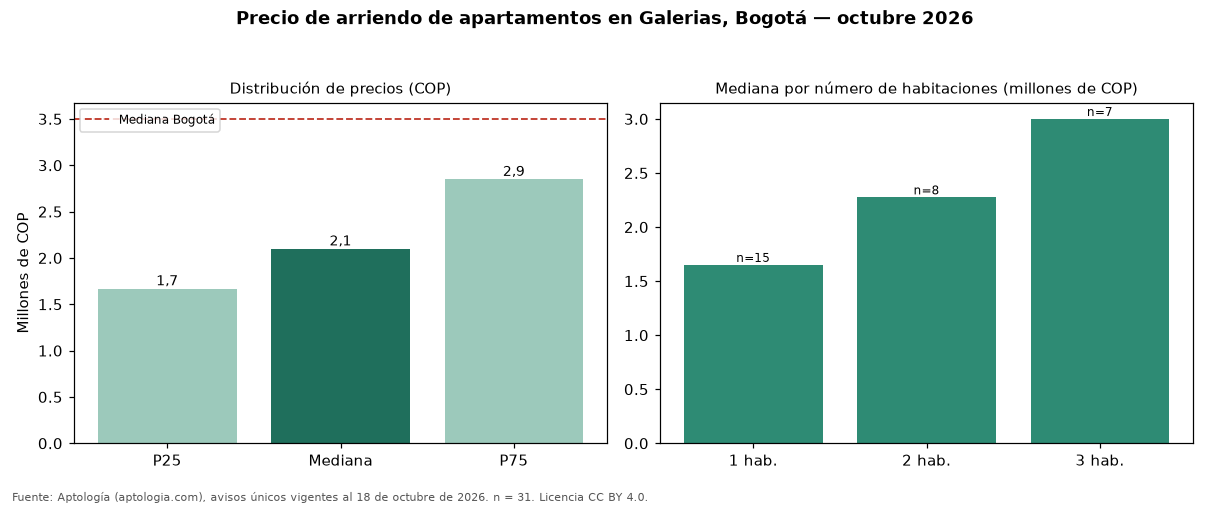

Values plotted in this chart, from the file beside it:
seccion, metrica, valor_cop, n
precio, p25, 1670000, 31
precio, mediana, 2100000, 31
precio, p75, 2850000, 31
cop_por_m2, p25, 36250, 31
cop_por_m2, mediana, 45312, 31
cop_por_m2, p75, 53958, 31
area, area_mediana_m2, 44.0, 31
habitaciones, 1, 1650000, 15
habitaciones, 2, 2275000, 8
habitaciones, 3, 3000000, 7
administracion, mediana, 285000, 9
estrato, moda, 4, 
parqueadero, porcentaje_con_parqueadero, 41.9, 31
ciudad, mediana_ciudad, 3500000, 14216
ciudad, mediana_cop_por_m2_ciudad, 50000, 14216
